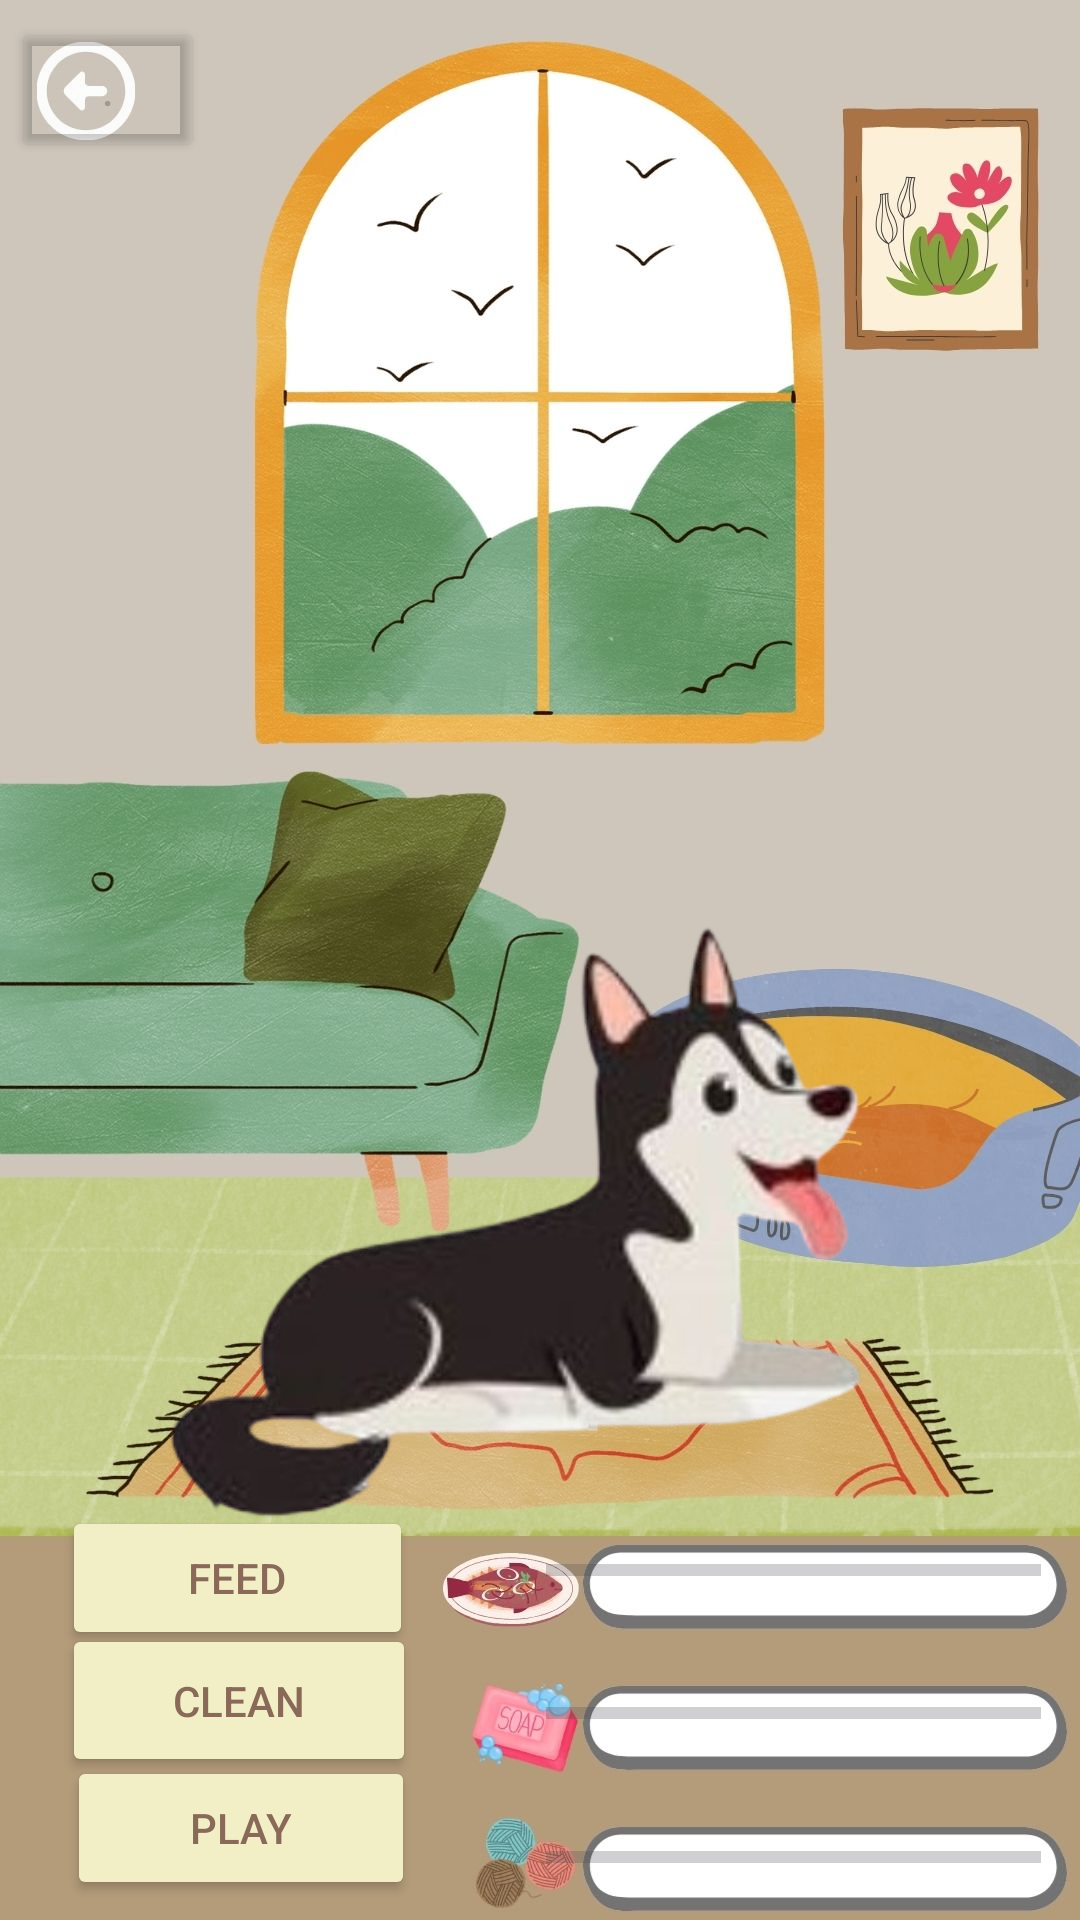

Here is an Android app screen rendered from its layout file. Give the layout XML and the strings, colors and styles it references.
<!-- AndroidManifest.xml: application theme Theme.MyPetApplication -->
<!-- res/layout/activity_main4.xml -->
<?xml version="1.0" encoding="utf-8"?>
<androidx.constraintlayout.widget.ConstraintLayout xmlns:android="http://schemas.android.com/apk/res/android"
    xmlns:app="http://schemas.android.com/apk/res-auto"
    xmlns:tools="http://schemas.android.com/tools"
    android:layout_width="match_parent"
    android:layout_height="match_parent"
    tools:context=".MainActivity4">

    <ImageView
        android:id="@+id/imageView"
        android:layout_width="wrap_content"
        android:layout_height="wrap_content"
        app:layout_constraintBottom_toBottomOf="parent"
        app:layout_constraintEnd_toEndOf="parent"
        app:layout_constraintHorizontal_bias="0.0"
        app:layout_constraintStart_toStartOf="parent"
        app:layout_constraintTop_toTopOf="parent"
        app:layout_constraintVertical_bias="1.0"
        app:srcCompat="@drawable/home_page" />

    <Button
        android:id="@+id/backButton"
        android:layout_width="64dp"
        android:layout_height="48dp"
        android:backgroundTint="@color/cardview_shadow_end_color"
        android:text="."
        android:textColor="@color/cardview_shadow_start_color"
        app:layout_constraintBottom_toBottomOf="parent"
        app:layout_constraintEnd_toEndOf="parent"
        app:layout_constraintHorizontal_bias="0.014"
        app:layout_constraintStart_toStartOf="parent"
        app:layout_constraintTop_toTopOf="parent"
        app:layout_constraintVertical_bias="0.01" />

    <Button
        android:id="@+id/cleanButton"
        android:layout_width="118dp"
        android:layout_height="51dp"
        android:text="Clean"
        android:backgroundTint="@color/vanilla"
        android:textColor="@color/sy"
        app:layout_constraintBottom_toBottomOf="parent"
        app:layout_constraintEnd_toEndOf="parent"
        app:layout_constraintHorizontal_bias="0.085"
        app:layout_constraintStart_toStartOf="parent"
        app:layout_constraintTop_toTopOf="@+id/imageView"
        app:layout_constraintVertical_bias="0.919" />

    <Button
        android:id="@+id/feedButton"
        android:layout_width="117dp"
        android:layout_height="48dp"
        android:text="Feed"
        android:backgroundTint="@color/vanilla"
        android:textColor="@color/sy"
        app:layout_constraintBottom_toBottomOf="parent"
        app:layout_constraintEnd_toEndOf="parent"
        app:layout_constraintHorizontal_bias="0.085"
        app:layout_constraintStart_toStartOf="parent"
        app:layout_constraintTop_toTopOf="@+id/imageView"
        app:layout_constraintVertical_bias="0.848" />

    <Button
        android:id="@+id/playButton"
        android:layout_width="116dp"
        android:layout_height="48dp"
        android:text="Play"
        android:backgroundTint="@color/vanilla"
        android:textColor="@color/sy"
        app:layout_constraintBottom_toBottomOf="parent"
        app:layout_constraintEnd_toEndOf="parent"
        app:layout_constraintHorizontal_bias="0.091"
        app:layout_constraintStart_toStartOf="parent"
        app:layout_constraintTop_toTopOf="@+id/imageView"
        app:layout_constraintVertical_bias="0.989" />

    <ProgressBar
        android:id="@+id/feedBar"
        style="?android:attr/progressBarStyleHorizontal"
        android:layout_width="165dp"
        android:layout_height="42dp"
        android:max="100"
        android:progress="0"
        app:layout_constraintBottom_toBottomOf="parent"
        app:layout_constraintEnd_toEndOf="parent"
        app:layout_constraintHorizontal_bias="0.934"
        app:layout_constraintStart_toStartOf="parent"
        app:layout_constraintTop_toTopOf="parent"
        app:layout_constraintVertical_bias="0.84" />

    <ProgressBar
        android:id="@+id/cleanBar"
        style="?android:attr/progressBarStyleHorizontal"
        android:layout_width="165dp"
        android:layout_height="42dp"
        android:max="100"
        android:progress="0"
        app:layout_constraintBottom_toBottomOf="parent"
        app:layout_constraintEnd_toEndOf="parent"
        app:layout_constraintHorizontal_bias="0.934"
        app:layout_constraintStart_toStartOf="parent"
        app:layout_constraintTop_toTopOf="parent"
        app:layout_constraintVertical_bias="0.92" />

    <ProgressBar
        android:id="@+id/playBar"
        style="?android:attr/progressBarStyleHorizontal"
        android:layout_width="165dp"
        android:layout_height="42dp"
        android:max="100"
        android:progress="0"
        app:layout_constraintBottom_toBottomOf="parent"
        app:layout_constraintEnd_toEndOf="parent"
        app:layout_constraintHorizontal_bias="0.934"
        app:layout_constraintStart_toStartOf="parent"
        app:layout_constraintTop_toTopOf="parent"
        app:layout_constraintVertical_bias="1.0" />

    <ImageView
        android:id="@+id/dogChill"
        android:layout_width="335dp"
        android:layout_height="313dp"
        app:layout_constraintBottom_toBottomOf="parent"
        app:layout_constraintEnd_toEndOf="parent"
        app:layout_constraintHorizontal_bias="0.496"
        app:layout_constraintStart_toStartOf="parent"
        app:layout_constraintTop_toTopOf="parent"
        app:layout_constraintVertical_bias="0.714"
        app:srcCompat="@drawable/dogchill" />


</androidx.constraintlayout.widget.ConstraintLayout>
<!-- resources referenced by this layout -->
<resources>
  <color name="sy">#896A58</color>
  <color name="vanilla">#F2EFC7</color>
  <!-- drawable dogchill: png bitmap (drawable, 82328 bytes) -->
  <!-- drawable home_page: jpg bitmap (drawable, 175186 bytes) -->
  <style name="Theme.MyPetApplication" parent="Base.Theme.MyPetApplication" />
  <style name="Base.Theme.MyPetApplication" parent="Theme.Material3.DayNight.NoActionBar">
          
          
      </style>
</resources>
